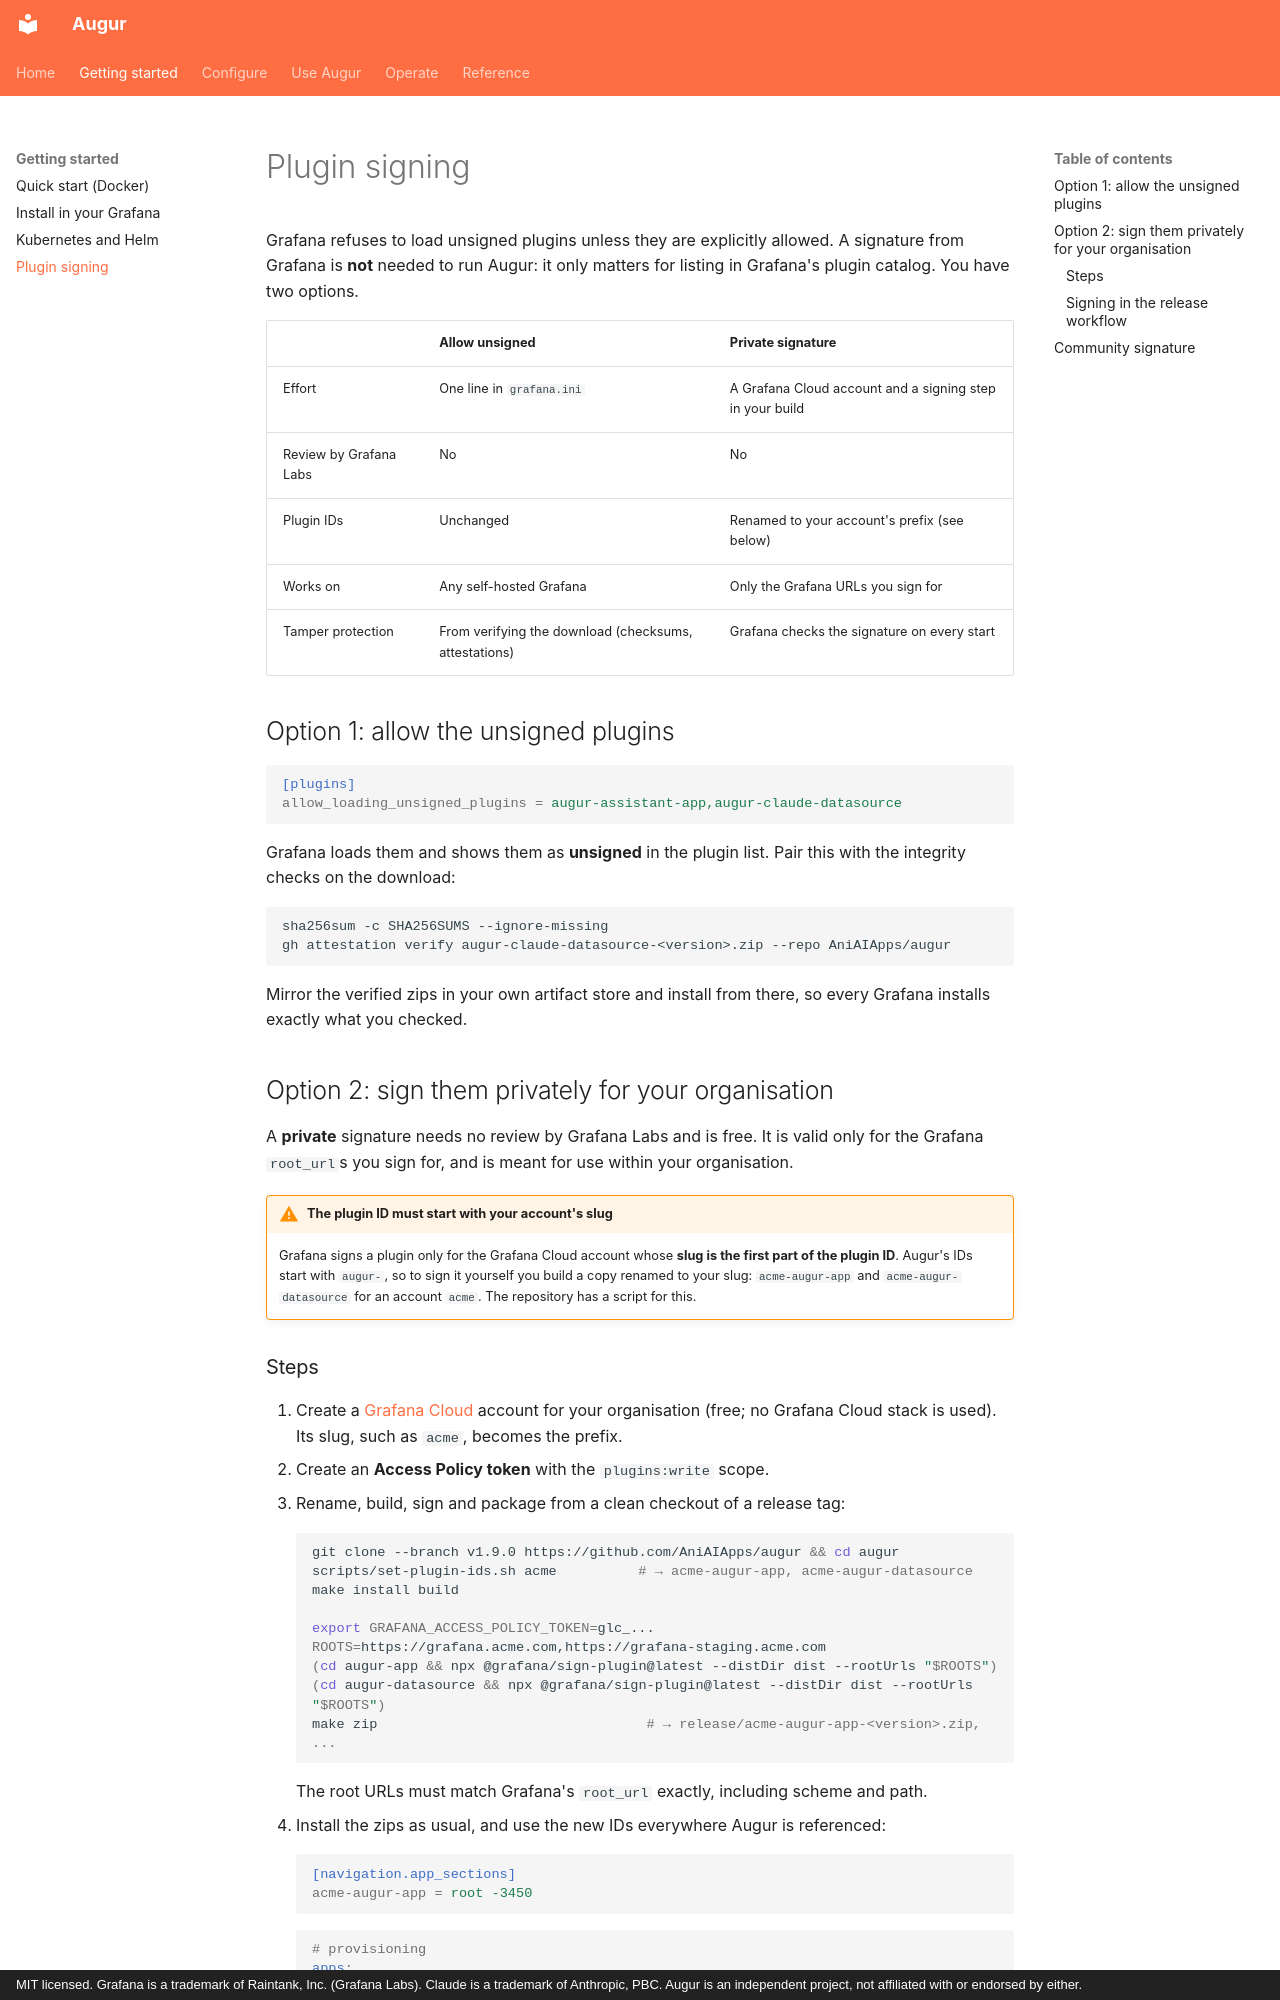

repository: AniAIApps/augur · page: getting-started/signing/index.html · generator: mkdocs · copyright: MIT licensed. Grafana is a trademark of Raintank, Inc. (Grafana Labs). Claude is a trademark of Anthropic, PBC. Augur is an independent project, not affiliated with or endorsed by either.

# Plugin signing

Grafana refuses to load unsigned plugins unless they are explicitly allowed. A signature from Grafana is **not** needed to run Augur: it only matters for listing in Grafana's plugin catalog. You have two options.

| | Allow unsigned | Private signature |
|---|---|---|
| Effort | One line in `grafana.ini` | A Grafana Cloud account and a signing step in your build |
| Review by Grafana Labs | No | No |
| Plugin IDs | Unchanged | Renamed to your account's prefix (see below) |
| Works on | Any self-hosted Grafana | Only the Grafana URLs you sign for |
| Tamper protection | From verifying the download (checksums, attestations) | Grafana checks the signature on every start |

## Option 1: allow the unsigned plugins

```ini
[plugins]
allow_loading_unsigned_plugins = augur-assistant-app,augur-claude-datasource
```

Grafana loads them and shows them as **unsigned** in the plugin list. Pair this with the integrity checks on the download:

```bash
sha256sum -c SHA256SUMS --ignore-missing
gh attestation verify augur-claude-datasource-<version>.zip --repo AniAIApps/augur
```

Mirror the verified zips in your own artifact store and install from there, so every Grafana installs exactly what you checked.

## Option 2: sign them privately for your organisation

A **private** signature needs no review by Grafana Labs and is free. It is valid only for the Grafana `root_url`s you sign for, and is meant for use within your organisation.

!!! warning "The plugin ID must start with your account's slug"
    Grafana signs a plugin only for the Grafana Cloud account whose **slug is the first part of the plugin ID**. Augur's IDs start with `augur-`, so to sign it yourself you build a copy renamed to your slug: `acme-augur-app` and `acme-augur-datasource` for an account `acme`. The repository has a script for this.
